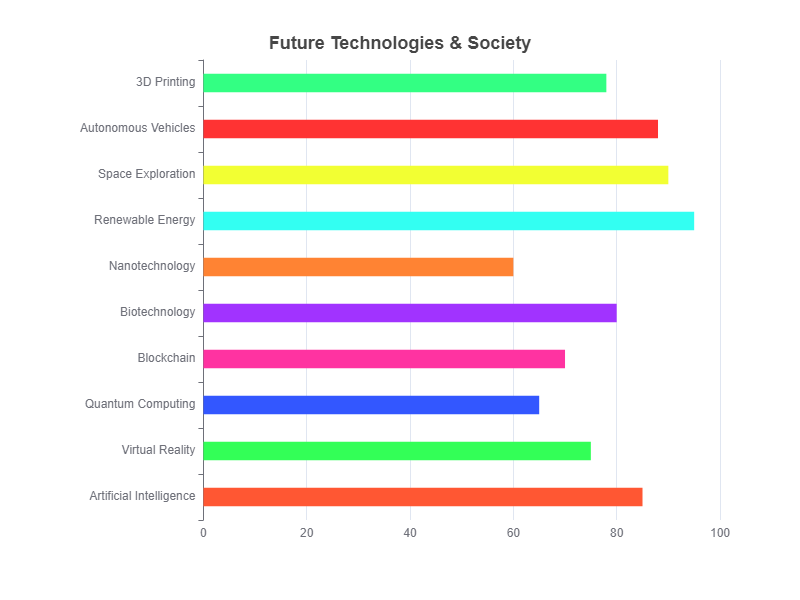

The file beside this chart, header and first rows:
Category, Value
Artificial Intelligence, 85
Virtual Reality, 75
Quantum Computing, 65
Blockchain, 70
Biotechnology, 80
Nanotechnology, 60
Renewable Energy, 95
Space Exploration, 90
Autonomous Vehicles, 88
3D Printing, 78
